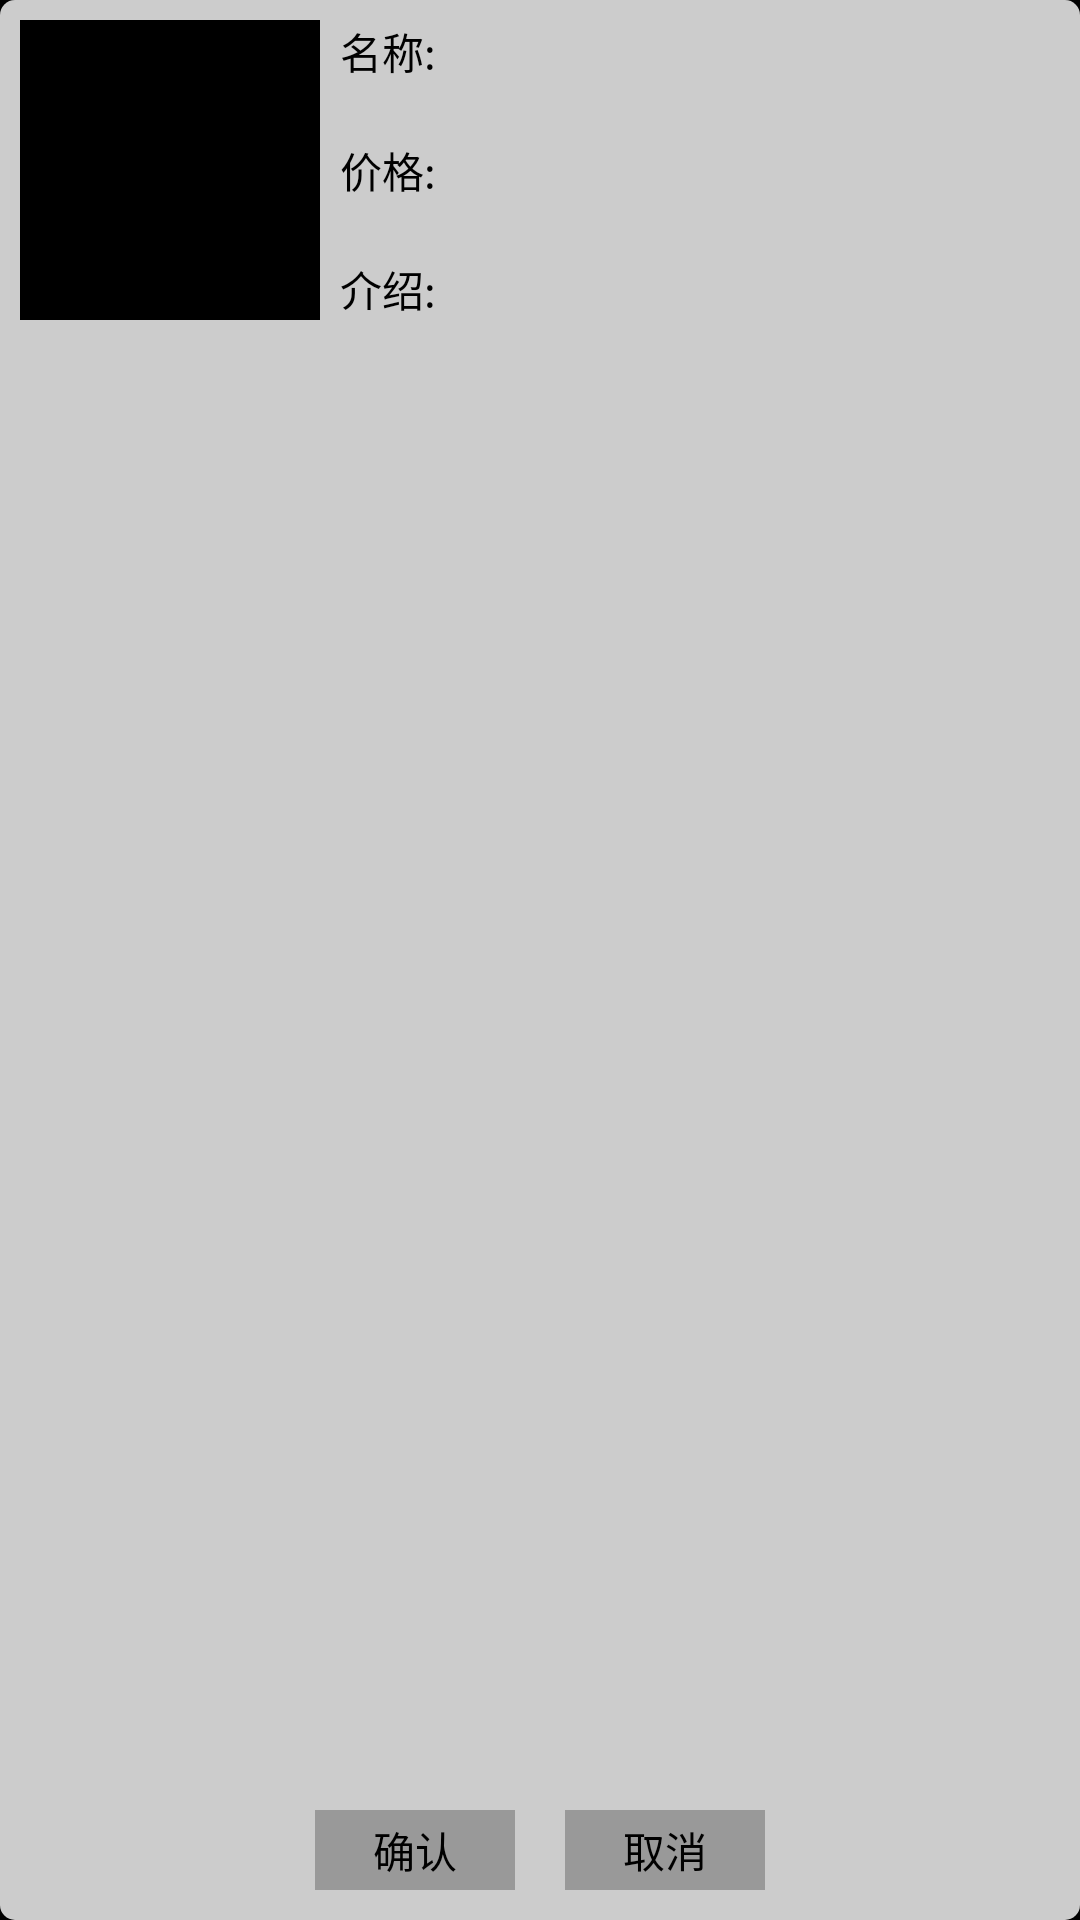

Here is an Android app screen rendered from its layout file. Give the layout XML and the strings, colors and styles it references.
<!-- AndroidManifest.xml: application theme android:Theme.NoTitleBar.Fullscreen -->
<!-- res/layout/dialog_choice.xml -->
<?xml version="1.0" encoding="utf-8"?>
<RelativeLayout xmlns:android="http://schemas.android.com/apk/res/android"
    android:orientation="vertical" android:layout_width="700px"
    android:background="@drawable/bg_radius_transwhite"
    android:layout_height="500px">

    <LinearLayout
        android:orientation="horizontal"
        android:layout_width="wrap_content"
        android:layout_height="wrap_content">
        <ImageView
            android:layout_margin="20px"
            android:background="#000000"
            android:id="@+id/img"
            android:layout_width="300px"
            android:layout_height="300px" />
        <LinearLayout
            android:layout_marginTop="20px"
            android:orientation="vertical"
            android:layout_width="wrap_content"
            android:layout_height="wrap_content">
            <TextView
                android:textColor="#000000"
                android:text="名称:"
                android:layout_width="wrap_content"
                android:layout_height="wrap_content" />
            <TextView
                android:textColor="#000000"
                android:id="@+id/name"
                android:layout_width="wrap_content"
                android:layout_height="wrap_content" />
            <TextView
                android:textColor="#000000"
                android:text="价格:"
                android:layout_width="wrap_content"
                android:layout_height="wrap_content" />
            <TextView
                android:textColor="#000000"
                android:id="@+id/price"
                android:layout_width="wrap_content"
                android:layout_height="wrap_content" />
            <TextView
                android:textColor="#000000"
                android:text="介绍:"
                android:layout_width="wrap_content"
                android:layout_height="wrap_content" />
            <TextView
                android:textColor="#000000"
                android:id="@+id/introduce"
                android:layout_width="wrap_content"
                android:layout_height="wrap_content" />
        </LinearLayout>
    </LinearLayout>

    <LinearLayout
        android:layout_centerHorizontal="true"
        android:layout_marginBottom="30px"
        android:layout_alignParentBottom="true"
        android:orientation="horizontal"
        android:layout_width="wrap_content"
        android:layout_height="wrap_content">
        <Button
            android:text="确认"
            android:nextFocusRight="@+id/cancel"
            android:background="@drawable/button_selector_gray"
            android:id="@+id/ok"
            android:layout_width="200px"
            android:layout_height="80px" />
        <Button
            android:nextFocusLeft="@+id/ok"
            android:layout_marginLeft="50px"
            android:background="@drawable/button_selector_gray"
            android:text="取消"
            android:id="@+id/cancel"
            android:layout_width="200px"
            android:layout_height="80px"  />
    </LinearLayout>

</RelativeLayout>
<!-- resources referenced by this layout -->
<resources>
  <!-- drawable bg_radius_transwhite (drawable) -->
  <?xml version="1.0" encoding="utf-8"?>
  <shape xmlns:android="http://schemas.android.com/apk/res/android">
      <solid android:color="#ccFFFFFF"/>
      <corners android:radius="5dp"/>
  </shape>
  <!-- drawable button_selector_gray (drawable) -->
  <?xml version="1.0" encoding="utf-8"?>
  <selector xmlns:android="http://schemas.android.com/apk/res/android">
  
      <item  android:state_focused="true"><color android:color="#FF9900"/></item>
  
      <item android:state_enabled="false"><color android:color="#999999"/></item>-->
  
  </selector>
</resources>
